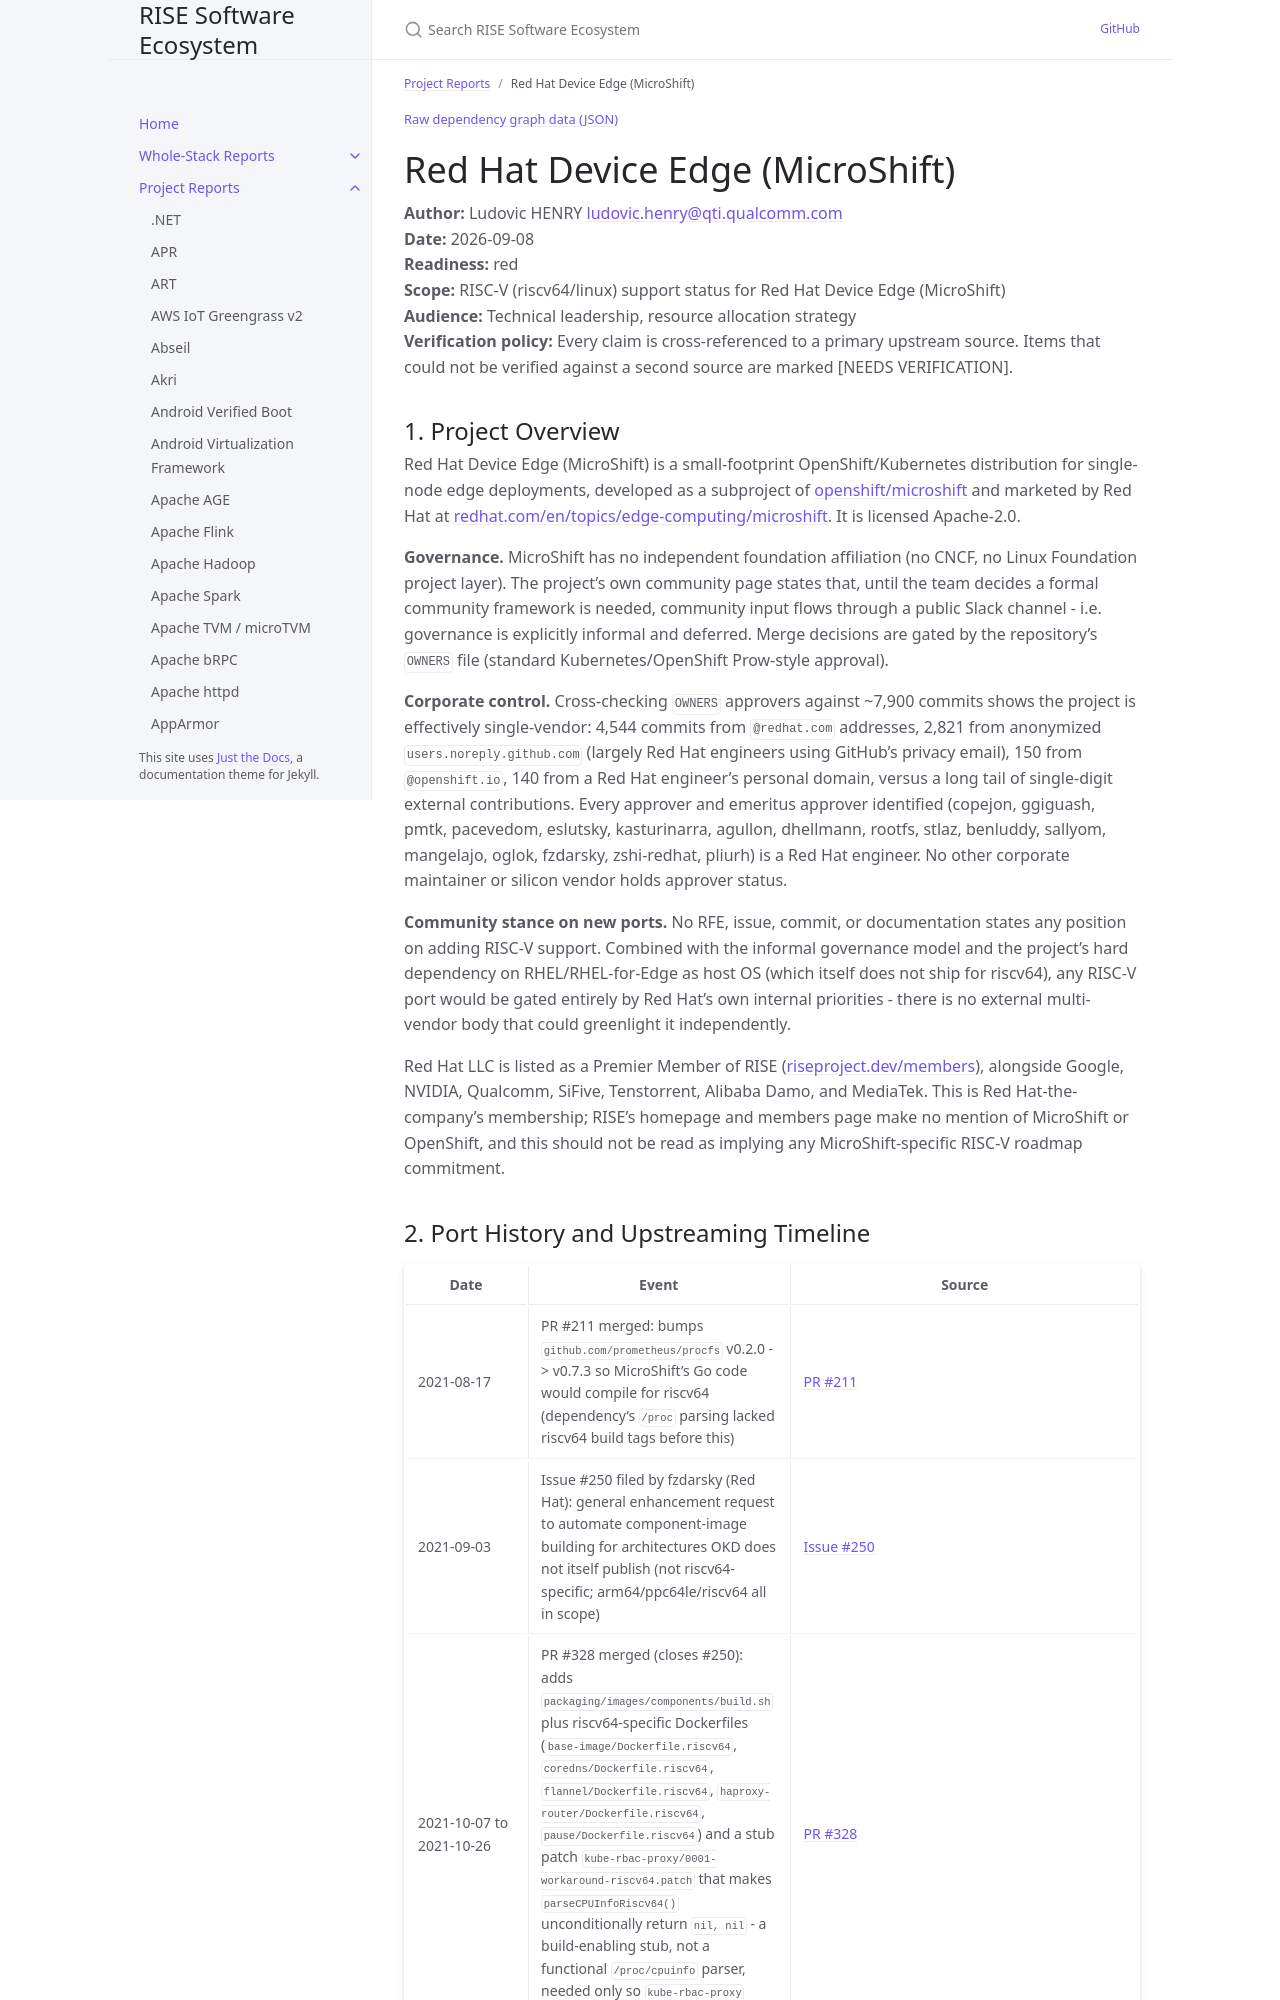

repository: riseproject-dev/sw-ecosystem · page: pr-preview/pr-9/project-reports/red-hat-device-edge-(microshift).html · generator: jekyll

---
title: Red Hat Device Edge (MicroShift)
parent: Project Reports
color: red
dependencies:
  - name: Kubernetes
    relation: runtime-dependency
    criticality: critical
  - name: CRI-O
    relation: runtime-dependency
    criticality: critical
  - name: runc
    relation: runtime-dependency
    criticality: optional
  - name: crun
    relation: runtime-dependency
    criticality: critical
  - name: libseccomp
    relation: runtime-dependency
    criticality: critical
  - name: etcd
    relation: runtime-dependency
    criticality: critical
  - name: bbolt
    relation: runtime-dependency
    criticality: optional
  - name: Open vSwitch
    relation: runtime-dependency
    criticality: critical
  - name: CNI plugins
    relation: runtime-dependency
    criticality: optional
  - name: golang.org/x/crypto
    relation: runtime-dependency
    criticality: optional
  - name: Go
    relation: build-dependency
    criticality: critical
---

{% include dependency-graph.html slug="dependencies" subset="red-hat-device-edge-(microshift)" %}

# Red Hat Device Edge (MicroShift)

**Author:** Ludovic HENRY <ludovic.henry@qti.qualcomm.com><br/>
**Date:** 2026-09-08<br/>
**Readiness:** red<br/>
**Scope:** RISC-V (riscv64/linux) support status for Red Hat Device Edge (MicroShift)<br/>
**Audience:** Technical leadership, resource allocation strategy<br/>
**Verification policy:** Every claim is cross-referenced to a primary upstream source. Items that could not be verified against a second source are marked [NEEDS VERIFICATION].<br/>

## 1. Project Overview

Red Hat Device Edge (MicroShift) is a small-footprint OpenShift/Kubernetes distribution for single-node edge deployments, developed as a subproject of [openshift/microshift](https://github.com/openshift/microshift) and marketed by Red Hat at [redhat.com/en/topics/edge-computing/microshift](https://www.redhat.com/en/topics/edge-computing/microshift). It is licensed Apache-2.0.

**Governance.** MicroShift has no independent foundation affiliation (no CNCF, no Linux Foundation project layer). The project's own community page states that, until the team decides a formal community framework is needed, community input flows through a public Slack channel - i.e. governance is explicitly informal and deferred. Merge decisions are gated by the repository's `OWNERS` file (standard Kubernetes/OpenShift Prow-style approval).

**Corporate control.** Cross-checking `OWNERS` approvers against ~7,900 commits shows the project is effectively single-vendor: 4,544 commits from `@redhat.com` addresses, 2,821 from anonymized `users.noreply.github.com` (largely Red Hat engineers using GitHub's privacy email), 150 from `@openshift.io`, 140 from a Red Hat engineer's personal domain, versus a long tail of single-digit external contributions. Every approver and emeritus approver identified (copejon, ggiguash, pmtk, pacevedom, eslutsky, kasturinarra, agullon, dhellmann, rootfs, stlaz, benluddy, sallyom, mangelajo, oglok, fzdarsky, zshi-redhat, pliurh) is a Red Hat engineer. No other corporate maintainer or silicon vendor holds approver status.

**Community stance on new ports.** No RFE, issue, commit, or documentation states any position on adding RISC-V support. Combined with the informal governance model and the project's hard dependency on RHEL/RHEL-for-Edge as host OS (which itself does not ship for riscv64), any RISC-V port would be gated entirely by Red Hat's own internal priorities - there is no external multi-vendor body that could greenlight it independently.

Red Hat LLC is listed as a Premier Member of RISE ([riseproject.dev/members](https://riseproject.dev/members/)), alongside Google, NVIDIA, Qualcomm, SiFive, Tenstorrent, Alibaba Damo, and MediaTek. This is Red Hat-the-company's membership; RISE's homepage and members page make no mention of MicroShift or OpenShift, and this should not be read as implying any MicroShift-specific RISC-V roadmap commitment.
